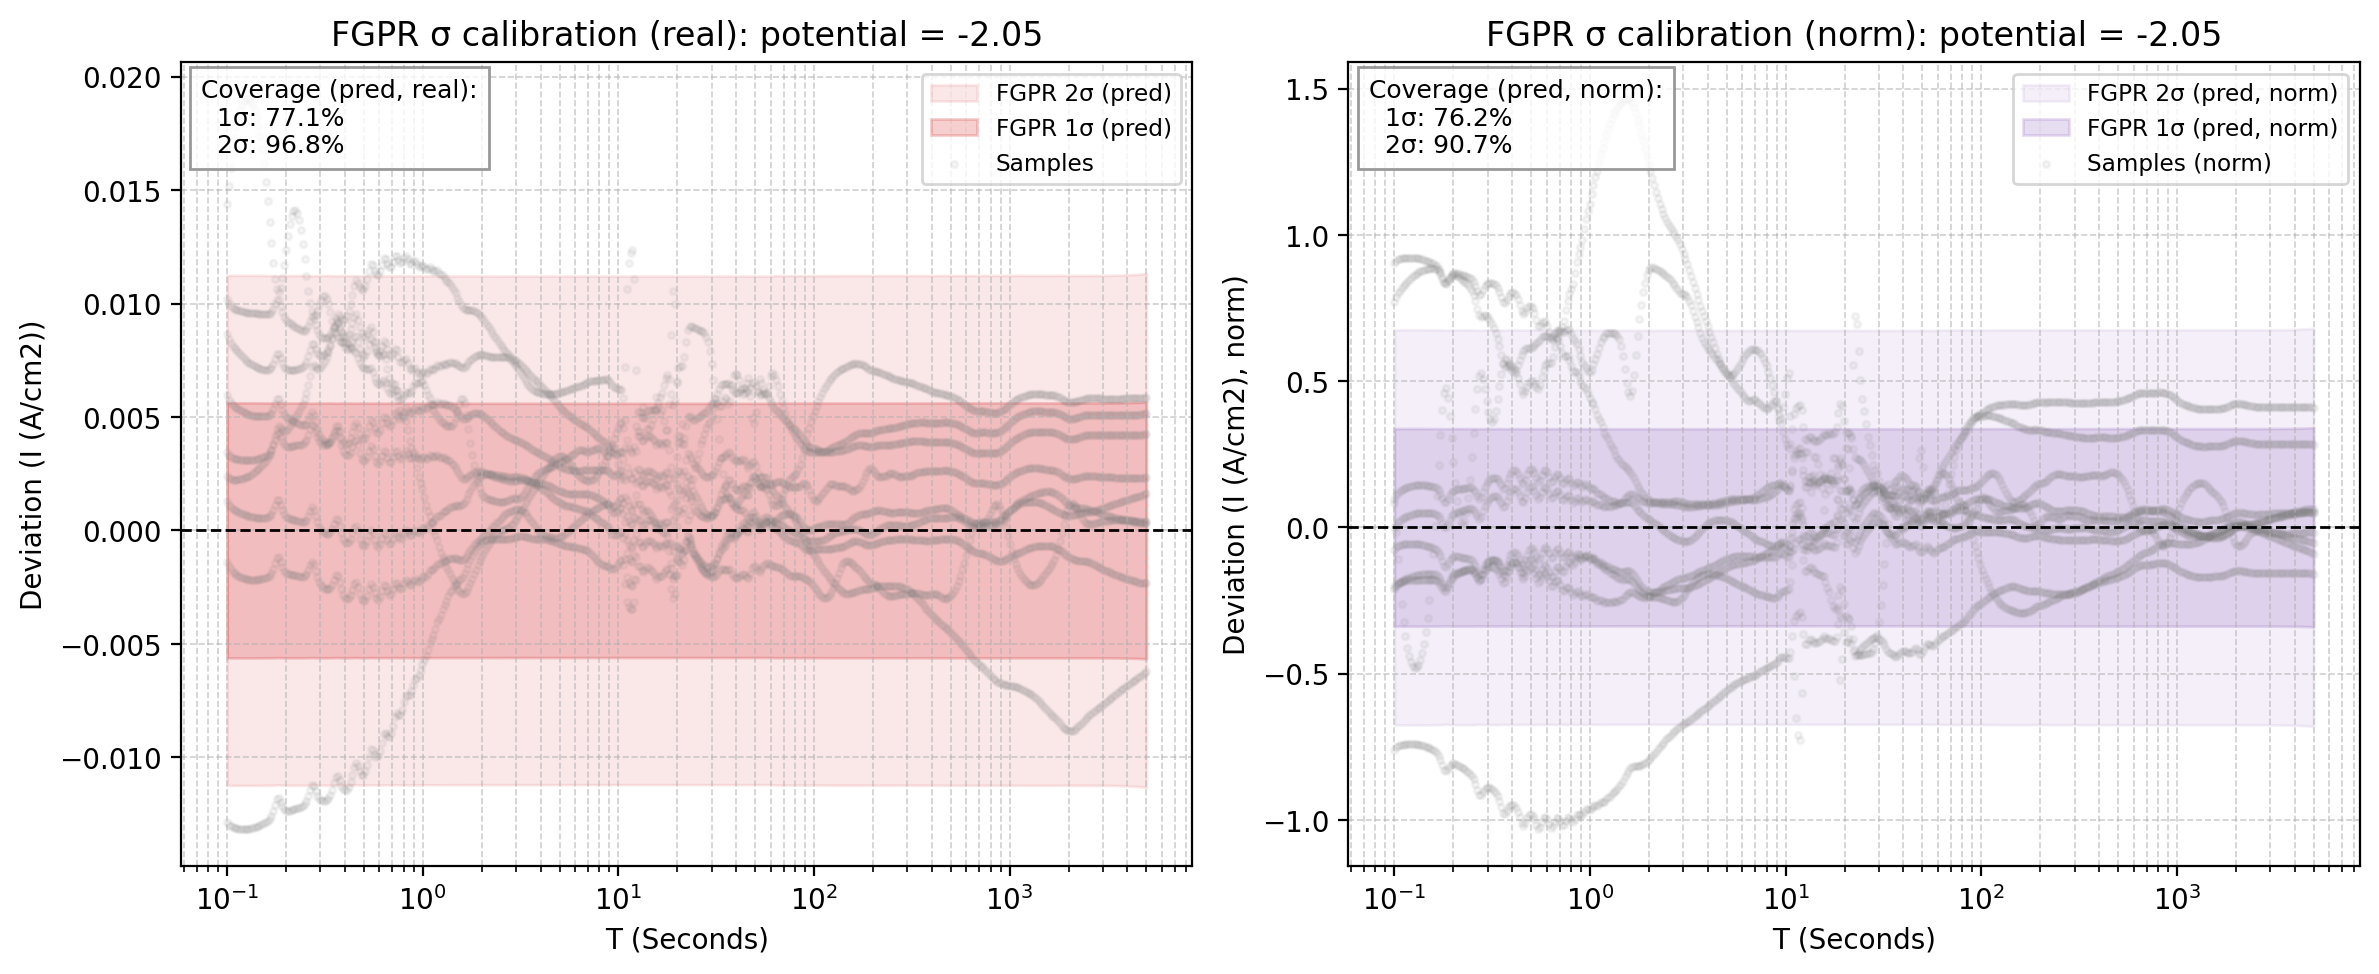

The data file committed next to this chart (first rows):
x_real, fgpr_mean_real, fgpr_std_pred_real, fgpr_1sig_upper_real, fgpr_1sig_lower_real, fgpr_2sig_upper_real, fgpr_2sig_lower_real, sample_0_real, sample_1_real, sample_2_real, sample_3_real, sample_4_real, sample_5_real, sample_6_real, sample_7_real, sample_8_real, fgpr_mean_norm, fgpr_std_pred_norm, fgpr_1sig_upper_norm, fgpr_1sig_lower_norm, fgpr_2sig_upper_norm, fgpr_2sig_lower_norm, sample_0_norm, sample_1_norm
0.1, -0.0329, 0.005623, -0.02728, -0.03852, -0.02165, -0.04414, -0.04574, -0.02944, -0.01851, -0.03161, -0.02695, -0.02271, -0.03049, -0.02423, -0.03429, 1.977, 0.3378, 2.314, 1.639, 2.652, 1.301, 2.88, 1.901
0.1022, -0.03273, 0.005621, -0.02711, -0.03835, -0.02149, -0.04397, -0.0457, -0.02941, -0.01753, -0.0316, -0.02697, -0.02271, -0.03042, -0.02428, -0.03431, 1.966, 0.3377, 2.304, 1.629, 2.642, 1.291, 2.878, 1.898
0.1044, -0.03261, 0.005621, -0.02699, -0.03823, -0.02137, -0.04385, -0.04566, -0.02937, -0.01663, -0.03158, -0.02698, -0.02271, -0.03036, -0.02433, -0.03433, 1.959, 0.3377, 2.297, 1.621, 2.635, 1.284, 2.875, 1.896
0.1067, -0.03252, 0.005621, -0.0269, -0.03814, -0.02128, -0.04376, -0.04561, -0.02933, -0.01584, -0.03157, -0.02699, -0.0227, -0.03029, -0.02437, -0.03434, 1.954, 0.3377, 2.292, 1.616, 2.629, 1.278, 2.872, 1.893
0.1091, -0.03245, 0.005622, -0.02683, -0.03807, -0.02121, -0.04369, -0.04557, -0.02928, -0.01516, -0.03155, -0.02699, -0.02268, -0.03022, -0.02441, -0.03434, 1.95, 0.3378, 2.287, 1.612, 2.625, 1.274, 2.869, 1.891
0.1115, -0.03239, 0.005622, -0.02676, -0.03801, -0.02114, -0.04363, -0.04552, -0.02924, -0.01458, -0.03153, -0.02699, -0.02265, -0.03015, -0.02444, -0.03433, 1.946, 0.3378, 2.284, 1.608, 2.621, 1.27, 2.866, 1.888
0.1139, -0.03232, 0.005623, -0.0267, -0.03795, -0.02108, -0.04357, -0.04547, -0.0292, -0.01411, -0.03151, -0.02698, -0.02262, -0.03008, -0.02448, -0.03432, 1.942, 0.3378, 2.28, 1.604, 2.618, 1.266, 2.863, 1.885
0.1164, -0.03226, 0.005623, -0.02664, -0.03789, -0.02102, -0.04351, -0.04542, -0.02915, -0.01373, -0.03149, -0.02697, -0.02258, -0.03, -0.0245, -0.0343, 1.938, 0.3379, 2.276, 1.601, 2.614, 1.263, 2.86, 1.882
0.1189, -0.0322, 0.005624, -0.02658, -0.03783, -0.02095, -0.04345, -0.04536, -0.0291, -0.01343, -0.03146, -0.02696, -0.02255, -0.02992, -0.02453, -0.03428, 1.935, 0.3379, 2.273, 1.597, 2.61, 1.259, 2.856, 1.879
0.1215, -0.03214, 0.005624, -0.02652, -0.03777, -0.02089, -0.04339, -0.04531, -0.02905, -0.01321, -0.03144, -0.02694, -0.02251, -0.02984, -0.02455, -0.03426, 1.931, 0.3379, 2.269, 1.593, 2.607, 1.255, 2.853, 1.875
0.1242, -0.03208, 0.005624, -0.02646, -0.03771, -0.02084, -0.04333, -0.04525, -0.029, -0.01307, -0.03141, -0.02692, -0.02247, -0.02975, -0.02457, -0.03423, 1.928, 0.3379, 2.266, 1.59, 2.603, 1.252, 2.849, 1.872
0.1269, -0.03203, 0.005624, -0.02641, -0.03765, -0.02078, -0.04328, -0.04519, -0.02895, -0.01299, -0.03139, -0.0269, -0.02243, -0.02966, -0.02458, -0.03419, 1.924, 0.3379, 2.262, 1.587, 2.6, 1.249, 2.846, 1.869
0.1297, -0.03198, 0.005624, -0.02636, -0.0376, -0.02073, -0.04323, -0.04513, -0.02889, -0.01297, -0.03136, -0.02687, -0.02239, -0.02957, -0.0246, -0.03415, 1.921, 0.3379, 2.259, 1.583, 2.597, 1.246, 2.842, 1.865
0.1326, -0.03193, 0.005624, -0.02631, -0.03756, -0.02068, -0.04318, -0.04507, -0.02884, -0.01303, -0.03133, -0.02685, -0.02235, -0.02947, -0.02461, -0.03411, 1.919, 0.3379, 2.256, 1.581, 2.594, 1.243, 2.838, 1.862
0.1355, -0.03189, 0.005623, -0.02626, -0.03751, -0.02064, -0.04313, -0.045, -0.02878, -0.01314, -0.0313, -0.02682, -0.02231, -0.02937, -0.02461, -0.03407, 1.916, 0.3379, 2.254, 1.578, 2.592, 1.24, 2.834, 1.858
0.1384, -0.03185, 0.005623, -0.02622, -0.03747, -0.0206, -0.04309, -0.04494, -0.02872, -0.01333, -0.03127, -0.02679, -0.02228, -0.02927, -0.02462, -0.03403, 1.913, 0.3378, 2.251, 1.576, 2.589, 1.238, 2.83, 1.854
0.1415, -0.03181, 0.005623, -0.02619, -0.03743, -0.02057, -0.04306, -0.04487, -0.02867, -0.01359, -0.03124, -0.02676, -0.02224, -0.02916, -0.02462, -0.03398, 1.911, 0.3378, 2.249, 1.573, 2.587, 1.236, 2.826, 1.851
0.1446, -0.03177, 0.005622, -0.02615, -0.0374, -0.02053, -0.04302, -0.04481, -0.02861, -0.01394, -0.03121, -0.02673, -0.02221, -0.02905, -0.02462, -0.03393, 1.909, 0.3378, 2.247, 1.571, 2.585, 1.234, 2.821, 1.847
0.1477, -0.03174, 0.005622, -0.02612, -0.03736, -0.0205, -0.04298, -0.04474, -0.02854, -0.01437, -0.03118, -0.0267, -0.02219, -0.02894, -0.02461, -0.03388, 1.907, 0.3378, 2.245, 1.569, 2.583, 1.232, 2.817, 1.843
0.151, -0.03171, 0.005621, -0.02609, -0.03733, -0.02046, -0.04295, -0.04467, -0.02848, -0.0149, -0.03115, -0.02667, -0.02216, -0.02882, -0.0246, -0.03383, 1.905, 0.3377, 2.243, 1.567, 2.58, 1.23, 2.812, 1.839
0.1543, -0.03167, 0.00562, -0.02605, -0.03729, -0.02043, -0.04291, -0.04459, -0.02842, -0.01553, -0.03111, -0.02664, -0.02214, -0.02869, -0.02459, -0.03378, 1.903, 0.3377, 2.241, 1.565, 2.578, 1.228, 2.808, 1.835
0.1577, -0.03164, 0.00562, -0.02602, -0.03726, -0.02041, -0.04288, -0.04452, -0.02835, -0.01627, -0.03108, -0.02661, -0.02212, -0.02857, -0.02458, -0.03373, 1.901, 0.3376, 2.239, 1.564, 2.577, 1.226, 2.803, 1.83
0.1611, -0.03163, 0.005619, -0.02601, -0.03725, -0.02039, -0.04287, -0.04445, -0.02829, -0.01712, -0.03105, -0.02658, -0.0221, -0.02844, -0.02456, -0.03368, 1.9, 0.3376, 2.238, 1.563, 2.575, 1.225, 2.799, 1.826
0.1647, -0.03164, 0.005618, -0.02602, -0.03726, -0.0204, -0.04288, -0.04437, -0.02822, -0.01805, -0.03101, -0.02654, -0.02209, -0.0283, -0.02454, -0.03363, 1.901, 0.3375, 2.239, 1.563, 2.576, 1.226, 2.794, 1.822
0.1683, -0.0317, 0.005617, -0.02608, -0.03732, -0.02047, -0.04293, -0.04429, -0.02815, -0.01904, -0.03098, -0.02651, -0.02208, -0.02816, -0.02452, -0.03358, 1.905, 0.3375, 2.242, 1.567, 2.58, 1.23, 2.789, 1.817
0.172, -0.03183, 0.005616, -0.02621, -0.03744, -0.0206, -0.04306, -0.04422, -0.02808, -0.02002, -0.03094, -0.02648, -0.02207, -0.02802, -0.02449, -0.03352, 1.912, 0.3374, 2.25, 1.575, 2.587, 1.237, 2.784, 1.813
0.1757, -0.03202, 0.005613, -0.0264, -0.03763, -0.02079, -0.04324, -0.04414, -0.02801, -0.02091, -0.0309, -0.02645, -0.02206, -0.02787, -0.02446, -0.03347, 1.924, 0.3373, 2.261, 1.586, 2.598, 1.249, 2.779, 1.808
0.1796, -0.0322, 0.00561, -0.02659, -0.03781, -0.02098, -0.04342, -0.04406, -0.02794, -0.02154, -0.03087, -0.02642, -0.02205, -0.02772, -0.02442, -0.03342, 1.935, 0.3371, 2.272, 1.597, 2.609, 1.26, 2.774, 1.804
0.1835, -0.03218, 0.00561, -0.02657, -0.03779, -0.02096, -0.0434, -0.04398, -0.02787, -0.02165, -0.03083, -0.02639, -0.02204, -0.02756, -0.02438, -0.03337, 1.933, 0.337, 2.27, 1.596, 2.608, 1.259, 2.769, 1.799
0.1875, -0.03193, 0.005613, -0.02632, -0.03755, -0.02071, -0.04316, -0.0439, -0.0278, -0.02123, -0.03079, -0.02636, -0.02203, -0.0274, -0.02434, -0.03332, 1.919, 0.3372, 2.256, 1.581, 2.593, 1.244, 2.764, 1.795
0.1916, -0.03166, 0.005615, -0.02604, -0.03727, -0.02043, -0.04289, -0.04382, -0.02772, -0.02053, -0.03076, -0.02633, -0.02202, -0.02724, -0.0243, -0.03326, 1.902, 0.3374, 2.239, 1.565, 2.577, 1.227, 2.759, 1.79
0.1958, -0.03144, 0.005616, -0.02582, -0.03706, -0.02021, -0.04267, -0.04374, -0.02765, -0.01972, -0.03072, -0.0263, -0.02201, -0.02706, -0.02424, -0.03321, 1.889, 0.3374, 2.226, 1.552, 2.564, 1.214, 2.754, 1.785
0.2001, -0.03129, 0.005617, -0.02567, -0.03691, -0.02006, -0.04252, -0.04365, -0.02758, -0.01892, -0.03068, -0.02627, -0.022, -0.02689, -0.02419, -0.03316, 1.88, 0.3375, 2.217, 1.543, 2.555, 1.205, 2.749, 1.78
0.2045, -0.03119, 0.005618, -0.02557, -0.03681, -0.01996, -0.04243, -0.04357, -0.0275, -0.01821, -0.03064, -0.02625, -0.02199, -0.02671, -0.02413, -0.03311, 1.874, 0.3375, 2.211, 1.536, 2.549, 1.199, 2.743, 1.775
0.209, -0.03112, 0.005618, -0.0255, -0.03674, -0.01988, -0.04235, -0.04348, -0.02742, -0.01762, -0.0306, -0.02622, -0.02198, -0.02652, -0.02407, -0.03306, 1.87, 0.3375, 2.207, 1.532, 2.545, 1.195, 2.738, 1.77
0.2136, -0.03106, 0.005618, -0.02544, -0.03668, -0.01982, -0.04229, -0.04339, -0.02734, -0.01718, -0.03056, -0.02619, -0.02197, -0.02633, -0.024, -0.03301, 1.866, 0.3375, 2.204, 1.528, 2.541, 1.191, 2.732, 1.765
0.2183, -0.031, 0.005618, -0.02538, -0.03662, -0.01976, -0.04223, -0.0433, -0.02727, -0.0169, -0.03052, -0.02617, -0.02196, -0.02613, -0.02392, -0.03296, 1.862, 0.3376, 2.2, 1.525, 2.538, 1.187, 2.727, 1.76
0.2231, -0.03094, 0.005618, -0.02532, -0.03655, -0.0197, -0.04217, -0.04321, -0.02719, -0.01679, -0.03048, -0.02614, -0.02195, -0.02593, -0.02385, -0.03291, 1.859, 0.3376, 2.196, 1.521, 2.534, 1.184, 2.721, 1.755
0.2279, -0.03087, 0.005618, -0.02525, -0.03649, -0.01963, -0.0421, -0.04312, -0.02711, -0.01686, -0.03044, -0.02612, -0.02194, -0.02573, -0.02376, -0.03287, 1.855, 0.3376, 2.192, 1.517, 2.53, 1.179, 2.715, 1.75
0.2329, -0.0308, 0.005618, -0.02518, -0.03641, -0.01956, -0.04203, -0.04303, -0.02703, -0.01709, -0.0304, -0.02609, -0.02193, -0.02552, -0.02367, -0.03282, 1.85, 0.3375, 2.188, 1.513, 2.525, 1.175, 2.709, 1.745
0.2381, -0.03073, 0.005618, -0.02511, -0.03635, -0.01949, -0.04196, -0.04293, -0.02694, -0.01749, -0.03036, -0.02607, -0.02191, -0.02531, -0.02358, -0.03277, 1.846, 0.3375, 2.184, 1.509, 2.521, 1.171, 2.703, 1.739
0.2433, -0.03068, 0.005617, -0.02506, -0.03629, -0.01944, -0.04191, -0.04283, -0.02686, -0.01803, -0.03031, -0.02604, -0.02189, -0.02509, -0.02348, -0.03272, 1.843, 0.3375, 2.181, 1.506, 2.518, 1.168, 2.697, 1.734
0.2486, -0.03066, 0.005617, -0.02504, -0.03628, -0.01943, -0.04189, -0.04273, -0.02678, -0.01871, -0.03027, -0.02601, -0.02186, -0.02486, -0.02337, -0.03268, 1.842, 0.3375, 2.18, 1.505, 2.517, 1.167, 2.691, 1.729
0.2541, -0.0307, 0.005616, -0.02509, -0.03632, -0.01947, -0.04193, -0.04263, -0.02669, -0.01948, -0.03022, -0.02599, -0.02183, -0.02463, -0.02326, -0.03263, 1.845, 0.3374, 2.182, 1.507, 2.519, 1.17, 2.684, 1.723
0.2596, -0.03082, 0.005615, -0.0252, -0.03643, -0.01959, -0.04205, -0.04253, -0.02661, -0.02027, -0.03018, -0.02596, -0.02179, -0.0244, -0.02314, -0.03259, 1.852, 0.3374, 2.189, 1.514, 2.526, 1.177, 2.678, 1.718
0.2653, -0.03099, 0.005612, -0.02538, -0.0366, -0.01977, -0.04222, -0.04242, -0.02653, -0.02099, -0.03013, -0.02593, -0.02175, -0.02416, -0.02302, -0.03254, 1.862, 0.3372, 2.199, 1.525, 2.536, 1.188, 2.671, 1.712
0.2711, -0.03111, 0.005609, -0.0255, -0.03672, -0.01989, -0.04233, -0.04231, -0.02644, -0.02145, -0.03008, -0.02591, -0.02169, -0.02392, -0.02289, -0.03249, 1.869, 0.337, 2.206, 1.532, 2.543, 1.195, 2.664, 1.707
0.2771, -0.03095, 0.00561, -0.02534, -0.03656, -0.01973, -0.04217, -0.0422, -0.02635, -0.02146, -0.03003, -0.02588, -0.02163, -0.02367, -0.02275, -0.03244, 1.859, 0.3371, 2.197, 1.522, 2.534, 1.185, 2.657, 1.701
0.2831, -0.03061, 0.005613, -0.025, -0.03622, -0.01938, -0.04184, -0.04209, -0.02627, -0.02111, -0.02998, -0.02585, -0.02155, -0.02342, -0.0226, -0.0324, 1.839, 0.3373, 2.176, 1.502, 2.514, 1.165, 2.65, 1.696
0.2893, -0.03028, 0.005615, -0.02467, -0.0359, -0.01905, -0.04151, -0.04197, -0.02618, -0.0206, -0.02993, -0.02582, -0.02147, -0.02316, -0.02245, -0.03235, 1.819, 0.3374, 2.157, 1.482, 2.494, 1.145, 2.643, 1.69
0.2957, -0.03002, 0.005616, -0.02441, -0.03564, -0.01879, -0.04126, -0.04186, -0.02609, -0.02009, -0.02988, -0.02578, -0.02138, -0.0229, -0.02229, -0.0323, 1.804, 0.3374, 2.141, 1.466, 2.479, 1.129, 2.636, 1.684
0.3022, -0.02983, 0.005616, -0.02422, -0.03545, -0.0186, -0.04107, -0.04174, -0.026, -0.01966, -0.02982, -0.02575, -0.02129, -0.02264, -0.02213, -0.03225, 1.792, 0.3374, 2.13, 1.455, 2.467, 1.118, 2.628, 1.678
0.3088, -0.02969, 0.005617, -0.02407, -0.03531, -0.01846, -0.04092, -0.04161, -0.02591, -0.01936, -0.02977, -0.02571, -0.02119, -0.02238, -0.02196, -0.0322, 1.784, 0.3375, 2.121, 1.446, 2.459, 1.109, 2.62, 1.673
0.3156, -0.02958, 0.005617, -0.02396, -0.0352, -0.01835, -0.04081, -0.04149, -0.02582, -0.01923, -0.02971, -0.02568, -0.0211, -0.02211, -0.0218, -0.03214, 1.777, 0.3375, 2.115, 1.44, 2.452, 1.102, 2.612, 1.667
0.3225, -0.02949, 0.005616, -0.02388, -0.03511, -0.01826, -0.04073, -0.04136, -0.02573, -0.01927, -0.02965, -0.02564, -0.021, -0.02184, -0.02163, -0.03209, 1.772, 0.3374, 2.11, 1.435, 2.447, 1.097, 2.605, 1.661
0.3296, -0.02944, 0.005616, -0.02383, -0.03506, -0.01821, -0.04068, -0.04123, -0.02563, -0.01948, -0.0296, -0.0256, -0.02091, -0.02157, -0.02146, -0.03204, 1.769, 0.3374, 2.107, 1.432, 2.444, 1.094, 2.596, 1.655
0.3368, -0.02945, 0.005616, -0.02384, -0.03507, -0.01822, -0.04068, -0.0411, -0.02554, -0.01984, -0.02954, -0.02556, -0.02083, -0.0213, -0.02128, -0.03199, 1.77, 0.3374, 2.107, 1.432, 2.444, 1.095, 2.588, 1.649
0.3442, -0.02954, 0.005615, -0.02392, -0.03515, -0.01831, -0.04077, -0.04097, -0.02544, -0.02029, -0.02947, -0.02552, -0.02075, -0.02103, -0.02111, -0.03193, 1.775, 0.3374, 2.112, 1.437, 2.449, 1.1, 2.58, 1.642
0.3517, -0.0297, 0.005613, -0.02409, -0.03531, -0.01847, -0.04092, -0.04084, -0.02534, -0.02077, -0.02941, -0.02547, -0.02068, -0.02077, -0.02094, -0.03187, 1.784, 0.3372, 2.122, 1.447, 2.459, 1.11, 2.571, 1.636
0.3594, -0.02985, 0.00561, -0.02424, -0.03545, -0.01863, -0.04106, -0.0407, -0.02524, -0.02114, -0.02935, -0.02542, -0.02062, -0.0205, -0.02077, -0.03182, 1.793, 0.337, 2.13, 1.456, 2.467, 1.119, 2.563, 1.63
... 440 more rows
